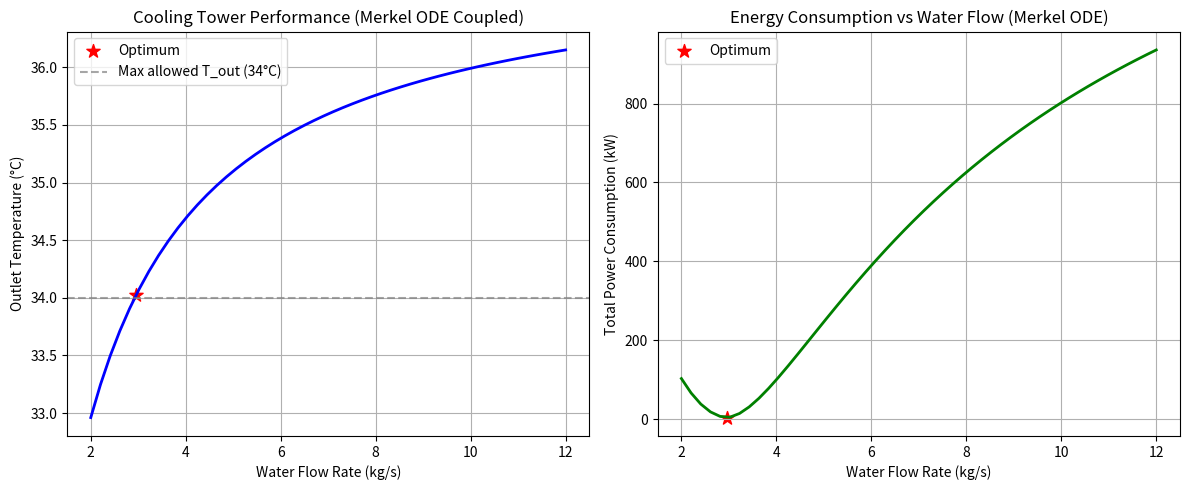

Write the Python code that produced this figure.
import numpy as np
import matplotlib.pyplot as plt
from scipy.integrate import solve_ivp
from scipy.optimize import differential_evolution

# =============================================
# 1. 湿空气热力学性质（核心物理基础）
# =============================================
def h_s(T):
    """
    计算饱和湿空气的焓值 (kJ/kg 干空气)
    基于 Clausius-Clapeyron 近似和理想气体混合
    """
    # 水蒸气饱和压力 (kPa)
    p_ws = 0.6108 * np.exp(17.27 * T / (T + 237.3))
    # 含湿量 (kg 水蒸气 / kg 干空气)
    w = 0.622 * p_ws / (101.325 - p_ws)
    # 焓值公式：干空气焓 + 水蒸气焓
    h = 1.006 * T + w * (2501 + 1.86 * T)
    return h

# =============================================
# 2. Merkel 方程（耦合 ODE 系统）
# =============================================
def cooling_tower_ode(z, y, m_w, m_a, K):
    """
    基于 Merkel 焓差理论的耦合微分方程
    y[0] = T_w (水温)
    y[1] = h_a (空气焓值)
    """
    T_w, h_a = y
    Cp_w = 4.18  # 水的比热容 (kJ/kg·K)

    # 计算当前温度下的饱和空气焓值
    h_sat = h_s(T_w)

    # 焓差驱动力
    driving_force = h_sat - h_a

    # 如果驱动力为负（物理上不应发生），强行截断防止震荡
    if driving_force < 0:
        driving_force = 0

    # 1. 水温变化率 (水侧放热)
    dT_w_dz = -K * driving_force / (m_w * Cp_w)

    # 2. 空气焓值变化率 (空气侧吸热，基于能量守恒)
    # m_w * Cp_w * dT_w + m_a * dh_a = 0
    dh_a_dz = -(m_w * Cp_w / m_a) * dT_w_dz

    return [dT_w_dz, dh_a_dz]

# =============================================
# 3. 仿真函数
# =============================================
def simulate_cooling_tower(m_w, m_a, T_in=37.0, T_wb=25.0, H=1.0, K=0.8):
    """
    输入：水流量 (kg/s)，空气流量 (kg/s)
    输出：出水温度 (°C)，总能耗 (kW)
    """
    # 初始条件：进水温度，进风焓值（在湿球温度下近似饱和）
    h_air_in = h_s(T_wb)
    y0 = [T_in, h_air_in]

    # 求解 ODE（z 从 0 到 H）
    sol = solve_ivp(
        cooling_tower_ode,
        [0, H],
        y0,
        args=(m_w, m_a, K),
        method='RK45',
        dense_output=False,
        rtol=1e-4,
        atol=1e-6
    )

    if not sol.success:
        # 求解失败，返回极差的结果作为惩罚
        return 100.0, 1e6

    # 提取最终结果
    T_out = sol.y[0, -1]
    h_air_out = sol.y[1, -1]

    # 物理安全：出水温度不能低于湿球温度
    if T_out < T_wb:
        T_out = T_wb

    # ----- 能耗计算 -----
    # 水泵功耗：与流量成正比 (简单假设)
    P_pump = 0.8 * m_w
    # 风机功耗：与空气流量的立方成正比 (实际风扇定律)
    P_fan = 0.12 * (m_a ** 3)

    # ----- 工程约束惩罚 -----
    penalty = 0
    # 1. 出水温度必须 <= 34°C（否则冷却效果太差）
    if T_out > 34.0:
        penalty += 200.0 * (T_out - 34.0) ** 2
    # 2. 水流量不能低于 3 kg/s（否则布水不均匀）
    if m_w < 3.0:
        penalty += 100.0 * (3.0 - m_w) ** 2
    # 3. 空气流量不能太低（否则风机失去效率）
    if m_a < 1.0:
        penalty += 50.0 * (1.0 - m_a) ** 2

    P_total = P_pump + P_fan + penalty
    return T_out, P_total

# =============================================
# 4. 遗传算法优化
# =============================================
def objective(x):
    m_w, m_a = x
    _, P_total = simulate_cooling_tower(m_w, m_a)
    return P_total

print("🚀 启动基于 Merkel 焓差模型的耦合 ODE 优化...")
bounds = [(2.0, 12.0), (0.5, 6.0)]

result = differential_evolution(
    objective,
    bounds,
    strategy='best1bin',
    maxiter=150,
    popsize=15,
    tol=0.01,
    seed=42
)

best_m_w, best_m_a = result.x
best_T_out, best_P_total = simulate_cooling_tower(best_m_w, best_m_a)

print("\n" + "="*60)
print("✅ 遗传算法优化结果 (Merkel 焓差耦合模型)")
print("="*60)
print(f"最优水流量   : {best_m_w:.3f} kg/s")
print(f"最优空气流量 : {best_m_a:.3f} kg/s")
print(f"对应出水温度 : {best_T_out:.2f} °C")
print(f"最低总能耗   : {best_P_total:.2f} kW")
print(f"收敛状态     : {result.success}")
print("="*60)

# =============================================
# 5. 可视化
# =============================================
m_w_range = np.linspace(2.0, 12.0, 50)
T_out_list = []
P_list = []

print("\n正在绘制水流量对性能的影响...")
for m_w in m_w_range:
    T_out, P = simulate_cooling_tower(m_w, best_m_a)
    T_out_list.append(T_out)
    P_list.append(P)

plt.figure(figsize=(12, 5))

plt.subplot(1, 2, 1)
plt.plot(m_w_range, T_out_list, 'b-', linewidth=2)
plt.scatter(best_m_w, best_T_out, color='red', s=100, marker='*', label='Optimum')
plt.axhline(34.0, color='gray', linestyle='--', alpha=0.7, label='Max allowed T_out (34°C)')
plt.xlabel('Water Flow Rate (kg/s)')
plt.ylabel('Outlet Temperature (°C)')
plt.title('Cooling Tower Performance (Merkel ODE Coupled)')
plt.grid(True)
plt.legend()

plt.subplot(1, 2, 2)
plt.plot(m_w_range, P_list, 'g-', linewidth=2)
plt.scatter(best_m_w, best_P_total, color='red', s=100, marker='*', label='Optimum')
plt.xlabel('Water Flow Rate (kg/s)')
plt.ylabel('Total Power Consumption (kW)')
plt.title('Energy Consumption vs Water Flow (Merkel ODE)')
plt.grid(True)
plt.legend()

plt.tight_layout()
plt.savefig('14_Merkel_ODE_Coupled.png', dpi=300)
plt.show()

print("📸 耦合 ODE 物理仿真图像已保存为: 14_Merkel_ODE_Coupled.png")
